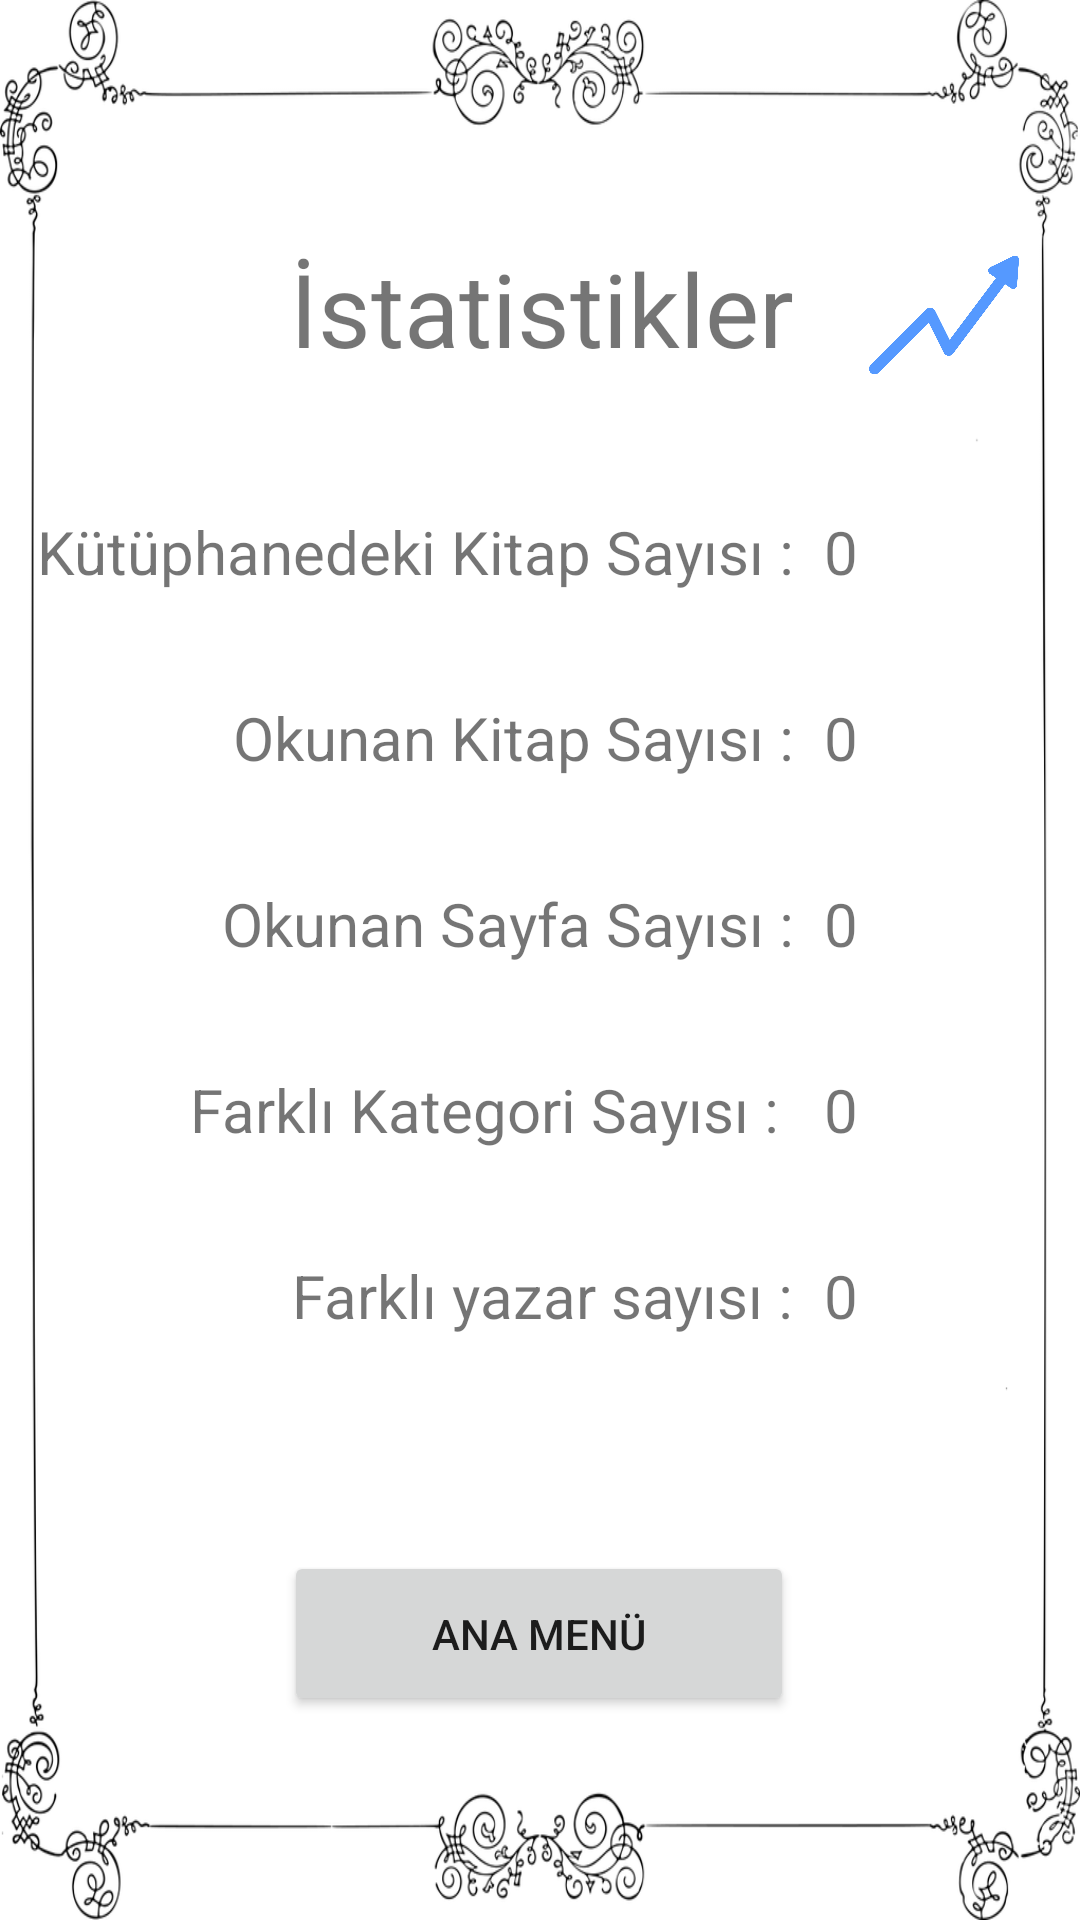

The Android layout XML behind this screen, and the referenced resources:
<!-- AndroidManifest.xml: application theme Theme.TheWorldOfMyBooks -->
<!-- res/layout/activity_statistics.xml -->
<?xml version="1.0" encoding="utf-8"?>
<androidx.constraintlayout.widget.ConstraintLayout xmlns:android="http://schemas.android.com/apk/res/android"
    xmlns:app="http://schemas.android.com/apk/res-auto"
    xmlns:tools="http://schemas.android.com/tools"
    android:layout_width="match_parent"
    android:layout_height="match_parent"
    android:background="@drawable/statback"
    tools:context=".StatisticsActivity">

    <TextView
        android:id="@+id/textViewStasTitle"
        android:layout_width="wrap_content"
        android:layout_height="wrap_content"
        android:layout_marginTop="80dp"
        android:text="İstatistikler"
        android:textSize="34sp"
        app:layout_constraintEnd_toEndOf="parent"
        app:layout_constraintHorizontal_bias="0.504"
        app:layout_constraintStart_toStartOf="parent"
        app:layout_constraintTop_toTopOf="parent" />

    <Button
        android:id="@+id/buttonStasAnaEkran"
        android:layout_width="170dp"
        android:layout_height="55dp"
        android:layout_marginBottom="68dp"
        android:text="Ana Menü"
        app:layout_constraintBottom_toBottomOf="parent"
        app:layout_constraintEnd_toEndOf="parent"
        app:layout_constraintHorizontal_bias="0.498"
        app:layout_constraintStart_toStartOf="parent" />

    <TextView
        android:id="@+id/textView8"
        android:layout_width="wrap_content"
        android:layout_height="wrap_content"
        android:layout_marginTop="35dp"
        android:text="Okunan Kitap Sayısı :"
        android:textSize="20sp"
        app:layout_constraintEnd_toEndOf="@+id/textView11"
        app:layout_constraintTop_toBottomOf="@+id/textView11" />

    <TextView
        android:id="@+id/textViewStasNobr"
        android:layout_width="wrap_content"
        android:layout_height="wrap_content"
        android:layout_marginStart="10dp"
        android:text="0"
        android:textSize="20sp"
        app:layout_constraintStart_toEndOf="@+id/textView8"
        app:layout_constraintTop_toTopOf="@+id/textView8" />

    <TextView
        android:id="@+id/textView11"
        android:layout_width="wrap_content"
        android:layout_height="wrap_content"
        android:layout_marginTop="45dp"
        android:text="Kütüphanedeki Kitap Sayısı :"
        android:textSize="20sp"
        app:layout_constraintEnd_toEndOf="@+id/textViewStasTitle"
        app:layout_constraintTop_toBottomOf="@+id/textViewStasTitle" />

    <TextView
        android:id="@+id/textViewStasNobl"
        android:layout_width="wrap_content"
        android:layout_height="wrap_content"
        android:layout_marginStart="10dp"
        android:text="0"
        android:textSize="20sp"
        app:layout_constraintStart_toEndOf="@+id/textView11"
        app:layout_constraintTop_toTopOf="@+id/textView11" />

    <TextView
        android:id="@+id/textViewStasNopr"
        android:layout_width="wrap_content"
        android:layout_height="wrap_content"
        android:layout_marginStart="10dp"
        android:text="0"
        android:textSize="20sp"
        app:layout_constraintStart_toEndOf="@+id/textView10"
        app:layout_constraintTop_toTopOf="@+id/textView10" />

    <TextView
        android:id="@+id/textViewStasNoda"
        android:layout_width="wrap_content"
        android:layout_height="wrap_content"
        android:layout_marginStart="10dp"
        android:text="0"
        android:textSize="20sp"
        app:layout_constraintStart_toEndOf="@+id/textView13"
        app:layout_constraintTop_toTopOf="@+id/textView13" />

    <TextView
        android:id="@+id/textView10"
        android:layout_width="wrap_content"
        android:layout_height="wrap_content"
        android:layout_marginTop="35dp"
        android:text="Okunan Sayfa Sayısı :"
        android:textSize="20sp"
        app:layout_constraintEnd_toEndOf="@+id/textView8"
        app:layout_constraintTop_toBottomOf="@+id/textView8" />

    <TextView
        android:id="@+id/textView13"
        android:layout_width="wrap_content"
        android:layout_height="wrap_content"
        android:layout_marginTop="35dp"
        android:text="Farklı yazar sayısı :"
        android:textSize="20sp"
        app:layout_constraintEnd_toEndOf="@+id/textView12"
        app:layout_constraintTop_toBottomOf="@+id/textView12" />

    <ImageView
        android:id="@+id/imageView7"
        android:layout_width="50dp"
        android:layout_height="50dp"
        android:layout_marginStart="25dp"
        app:layout_constraintStart_toEndOf="@+id/textViewStasTitle"
        app:layout_constraintTop_toTopOf="@+id/textViewStasTitle"
        app:srcCompat="@drawable/stat2" />

    <TextView
        android:id="@+id/textView12"
        android:layout_width="wrap_content"
        android:layout_height="wrap_content"
        android:layout_marginTop="35dp"
        android:text="Farklı Kategori Sayısı : "
        android:textSize="20sp"
        app:layout_constraintEnd_toEndOf="@+id/textView10"
        app:layout_constraintTop_toBottomOf="@+id/textView10" />

    <TextView
        android:id="@+id/textViewStasNodc"
        android:layout_width="wrap_content"
        android:layout_height="wrap_content"
        android:layout_marginStart="10dp"
        android:text="0"
        android:textSize="20sp"
        app:layout_constraintStart_toEndOf="@+id/textView12"
        app:layout_constraintTop_toTopOf="@+id/textView12" />

</androidx.constraintlayout.widget.ConstraintLayout>
<!-- resources referenced by this layout -->
<resources>
  <!-- drawable stat2: png bitmap (drawable, 62725 bytes) -->
  <!-- drawable statback: png bitmap (drawable, 74893 bytes) -->
  <style name="Theme.TheWorldOfMyBooks" parent="Theme.MaterialComponents.DayNight.DarkActionBar">
          
          <item name="colorPrimary">@color/purple_500</item>
          <item name="colorPrimaryVariant">@color/purple_700</item>
          <item name="colorOnPrimary">@color/white</item>
          
          <item name="colorSecondary">@color/teal_200</item>
          <item name="colorSecondaryVariant">@color/teal_700</item>
          <item name="colorOnSecondary">@color/black</item>
          
          <item name="android:statusBarColor" tools:targetApi="l">?attr/colorPrimaryVariant</item>
          
      </style>
  <!-- not gathered from this repository: default colours our renderer supplied (Android Studio template values) -->
  <color name="purple_500">#FF6200EE</color>
  <color name="purple_700">#FF3700B3</color>
  <color name="teal_200">#FF03DAC5</color>
  <color name="teal_700">#FF018786</color>
  <color name="black">#FF000000</color>
  <color name="white">#FFFFFFFF</color>
</resources>
